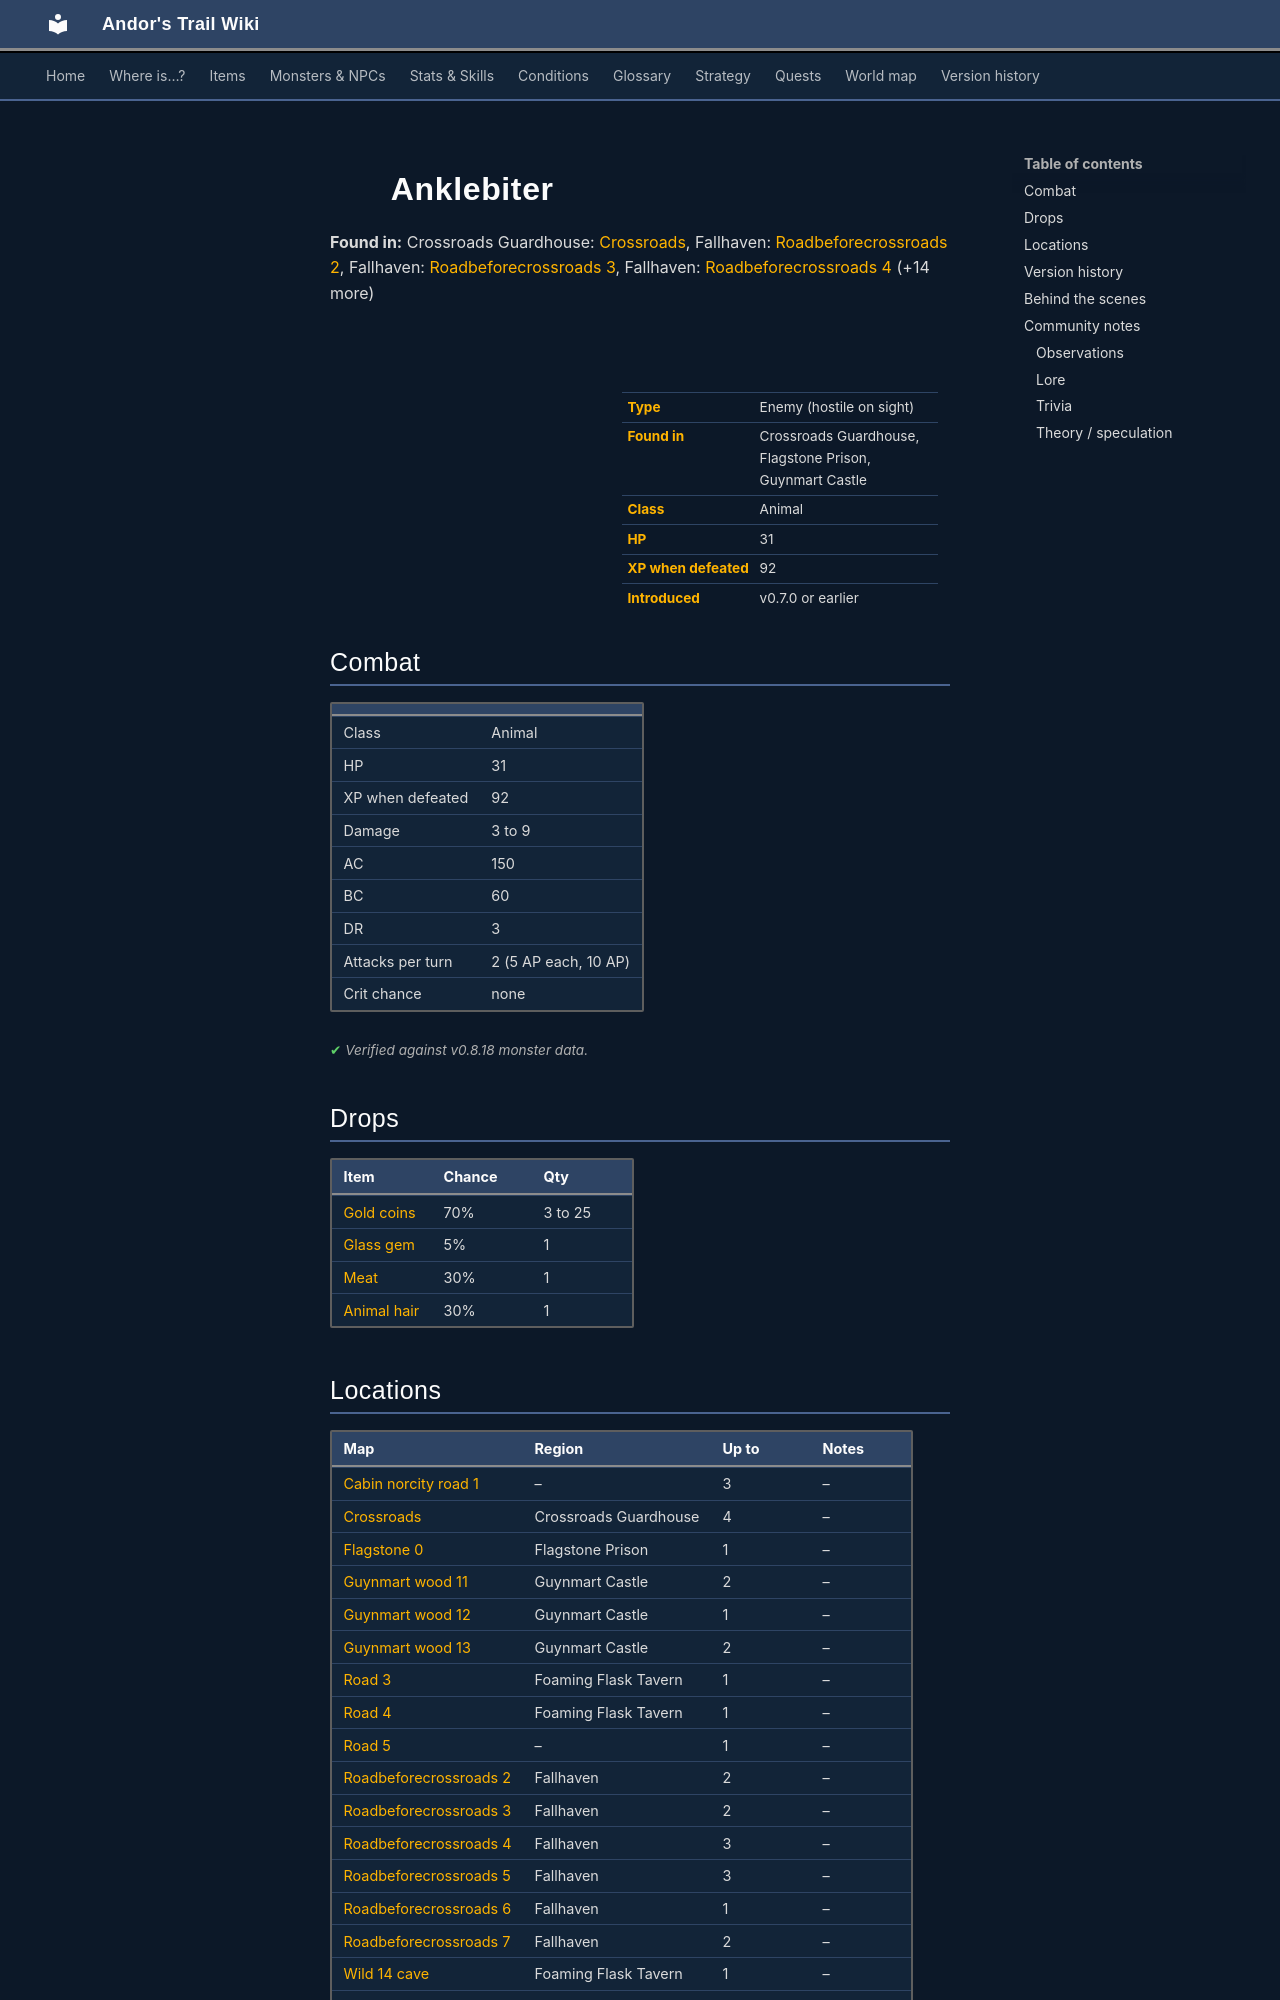

repository: asdfghjkl628/Andor-s-Trail-Wikiiii · page: monsters/anklebiter/index.html · generator: mkdocs

---
description: "Anklebiter is an enemy in Andor's Trail (animal) with 31 HP, worth 92 XP, found in Crossroads Guardhouse, Flagstone Prison, Guynmart Castle. Drops: Gold coins, Glass gem, Meat, Animal hair."
---

# ![](../assets/icons/monsters/monsters_dogs_6.png){ .sprite } Anklebiter

**Found in:** Crossroads Guardhouse: [Crossroads](../maps/crossroads.md), Fallhaven: [Roadbeforecrossroads 2](../maps/roadbeforecrossroads2.md), Fallhaven: [Roadbeforecrossroads 3](../maps/roadbeforecrossroads3.md), Fallhaven: [Roadbeforecrossroads 4](../maps/roadbeforecrossroads4.md) (+14 more)

<div class="infobox" markdown>

<p class="ib-img"><img class="sprite" src="../../assets/icons/monsters/monsters_dogs_6.png" alt=""></p>

| | |
|---|---|
| **Type** | Enemy (hostile on sight) |
| **Found in** | Crossroads Guardhouse, Flagstone Prison, Guynmart Castle |
| **Class** | Animal |
| **HP** | 31 |
| **XP when defeated** | 92 |
| **Introduced** | v0.7.0 or earlier |

</div>

## Combat

| | |
|---|---|
| Class | Animal |
| HP | 31 |
| XP when defeated | 92 |
| Damage | 3 to 9 |
| AC | 150 |
| BC | 60 |
| DR | 3 |
| Attacks per turn | 2 (5 AP each, 10 AP) |
| Crit chance | none |


<p class="verified">Verified against v0.8.18 monster data.</p>

## Drops

| Item | Chance | Qty |
|---|---|---|
| [Gold coins](../items/gold.md) | 70% | 3 to 25 |
| [Glass gem](../items/gem1.md) | 5% | 1 |
| [Meat](../items/meat.md) | 30% | 1 |
| [Animal hair](../items/hair.md) | 30% | 1 |

## Locations

| Map | Region | Up to | Notes |
|---|---|---|---|
| [Cabin norcity road 1](../maps/cabin_norcity_road1.md) | – | 3 | – |
| [Crossroads](../maps/crossroads.md) | Crossroads Guardhouse | 4 | – |
| [Flagstone 0](../maps/flagstone0.md) | Flagstone Prison | 1 | – |
| [Guynmart wood 11](../maps/guynmart_wood_11.md) | Guynmart Castle | 2 | – |
| [Guynmart wood 12](../maps/guynmart_wood_12.md) | Guynmart Castle | 1 | – |
| [Guynmart wood 13](../maps/guynmart_wood_13.md) | Guynmart Castle | 2 | – |
| [Road 3](../maps/road3.md) | Foaming Flask Tavern | 1 | – |
| [Road 4](../maps/road4.md) | Foaming Flask Tavern | 1 | – |
| [Road 5](../maps/road5.md) | – | 1 | – |
| [Roadbeforecrossroads 2](../maps/roadbeforecrossroads2.md) | Fallhaven | 2 | – |
| [Roadbeforecrossroads 3](../maps/roadbeforecrossroads3.md) | Fallhaven | 2 | – |
| [Roadbeforecrossroads 4](../maps/roadbeforecrossroads4.md) | Fallhaven | 3 | – |
| [Roadbeforecrossroads 5](../maps/roadbeforecrossroads5.md) | Fallhaven | 3 | – |
| [Roadbeforecrossroads 6](../maps/roadbeforecrossroads6.md) | Fallhaven | 1 | – |
| [Roadbeforecrossroads 7](../maps/roadbeforecrossroads7.md) | Fallhaven | 2 | – |
| [Wild 14 cave](../maps/wild14_cave.md) | Foaming Flask Tavern | 1 | – |
| [Wild 14 clearing](../maps/wild14_clearing.md) | – | 1 | – |
| [Wild 16](../maps/wild16.md) | Flagstone Prison | 2 | – |


## Version history

| Version | Change |
|---|---|
| [v0.7.0](../versions/0.7.0.md) | Present in v0.7.0 (earliest release tracked) |

<p class="verified">Verified against v0.8.18 and every earlier release back to v0.7.0 (game data compared release by release).</p>
